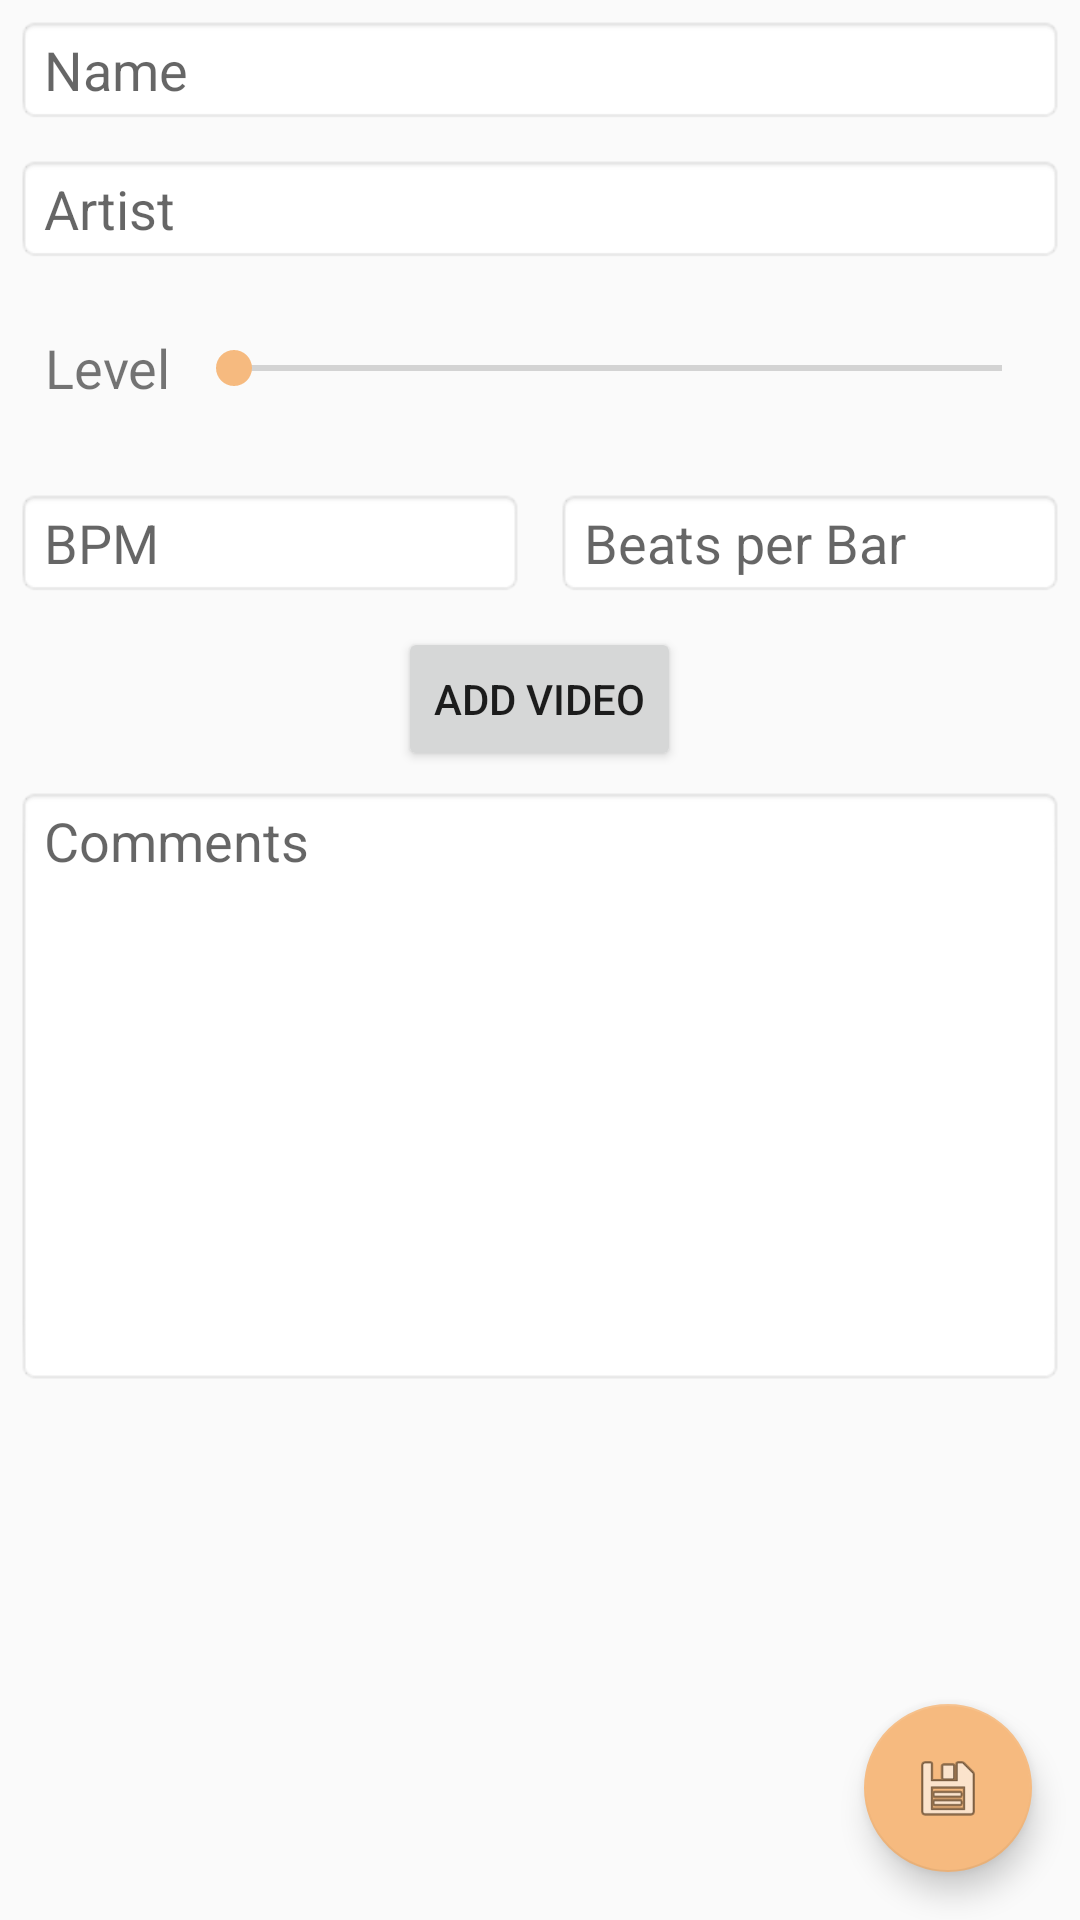

This screen was rendered from an Android layout file. Write that file and the resources it references.
<!-- AndroidManifest.xml: application theme AppTheme -->
<!-- res/layout/activity_song_data.xml -->
<?xml version="1.0" encoding="utf-8"?>
<android.support.design.widget.CoordinatorLayout xmlns:android="http://schemas.android.com/apk/res/android"
    xmlns:app="http://schemas.android.com/apk/res-auto"
    android:layout_width="match_parent"
    android:layout_height="match_parent"
    android:layout_margin="16dp"
    android:focusable="true"
    android:focusableInTouchMode="true"
    android:orientation="vertical">

    <ScrollView
        android:layout_width="match_parent"
        android:layout_height="match_parent">

        <LinearLayout
            android:layout_width="match_parent"
            android:layout_height="match_parent"
            android:orientation="vertical">

            <EditText
                android:id="@+id/nameEdit"
                android:layout_width="match_parent"
                android:layout_height="wrap_content"
                android:layout_margin="5dp"
                android:background="@android:drawable/editbox_background_normal"
                android:ems="10"
                android:hint="Name"
                android:inputType="textCapSentences" />

            <EditText
                android:id="@+id/artistEdit"
                android:layout_width="match_parent"
                android:layout_height="wrap_content"
                android:layout_margin="5dp"
                android:background="@android:drawable/editbox_background_normal"
                android:ems="10"
                android:hint="Artist"
                android:inputType="textPersonName" />

            <LinearLayout
                android:layout_width="match_parent"
                android:layout_height="wrap_content"
                android:layout_margin="5dp"
                android:gravity="center">

                <TextView
                    android:layout_width="wrap_content"
                    android:layout_height="wrap_content"
                    android:layout_marginLeft="10dp"
                    android:text="Level"
                    android:textSize="18sp" />

                <SeekBar
                    android:id="@+id/levelSeek"
                    android:layout_width="match_parent"
                    android:layout_height="40dp"
                    android:layout_margin="5dp"
                    android:ems="10"
                    android:inputType="textPersonName" />

            </LinearLayout>

            <LinearLayout
                android:layout_width="match_parent"
                android:layout_height="wrap_content"
                android:layout_marginBottom="5dp"
                android:layout_marginTop="5dp">

                <EditText
                    android:id="@+id/bpmEdit"
                    android:layout_width="wrap_content"
                    android:layout_height="wrap_content"
                    android:layout_margin="5dp"
                    android:layout_weight="1"
                    android:background="@android:drawable/editbox_background_normal"
                    android:ems="10"
                    android:hint="BPM"
                    android:inputType="number" />

                <EditText
                    android:id="@+id/beatsPerBarEdit"
                    android:layout_width="wrap_content"
                    android:layout_height="wrap_content"
                    android:layout_margin="5dp"
                    android:layout_weight="1"
                    android:background="@android:drawable/editbox_background_normal"
                    android:ems="10"
                    android:hint="Beats per Bar"
                    android:inputType="date" />

            </LinearLayout>

            <Button
                android:id="@+id/pickVideoButton"
                android:layout_width="wrap_content"
                android:layout_height="wrap_content"
                android:layout_gravity="center_horizontal"
                android:text="Add Video" />

            <RelativeLayout
                android:id="@+id/videoContainer"
                android:layout_width="wrap_content"
                android:layout_height="wrap_content"
                android:layout_gravity="center"
                android:layout_margin="5dp"
                android:visibility="gone">

                <VideoView
                    android:id="@+id/videoView"
                    android:layout_width="240dp"
                    android:layout_height="135dp"
                    android:layout_gravity="center" />

                <ImageButton
                    android:id="@+id/deleteVideoButton"
                    android:layout_width="wrap_content"
                    android:layout_height="wrap_content"
                    android:background="@android:drawable/ic_menu_close_clear_cancel"
                    android:cropToPadding="false" />

            </RelativeLayout>

            <EditText
                android:id="@+id/commentsEdit"
                android:layout_width="match_parent"
                android:layout_height="200dp"
                android:layout_margin="5dp"
                android:background="@android:drawable/editbox_background_normal"
                android:ems="10"
                android:gravity="start"
                android:hint="Comments"
                android:inputType="textMultiLine" />

        </LinearLayout>
    </ScrollView>

    <android.support.design.widget.FloatingActionButton
        android:id="@+id/saveButton"
        android:layout_width="wrap_content"
        android:layout_height="wrap_content"
        android:layout_gravity="bottom|end"
        android:layout_margin="16dp"
        android:src="@android:drawable/ic_menu_save"
        app:fabSize="normal" />

</android.support.design.widget.CoordinatorLayout>
<!-- resources referenced by this layout -->
<resources>
  <style name="AppTheme" parent="Theme.AppCompat.Light">
          
          <item name="colorPrimary">@android:color/holo_orange_light</item>
          <item name="colorAccent">@color/colorAccent</item>
          <item name="colorPrimaryDark">@android:color/holo_orange_dark</item>
      </style>
  <color name="colorAccent">#f6ba7f</color>
</resources>
